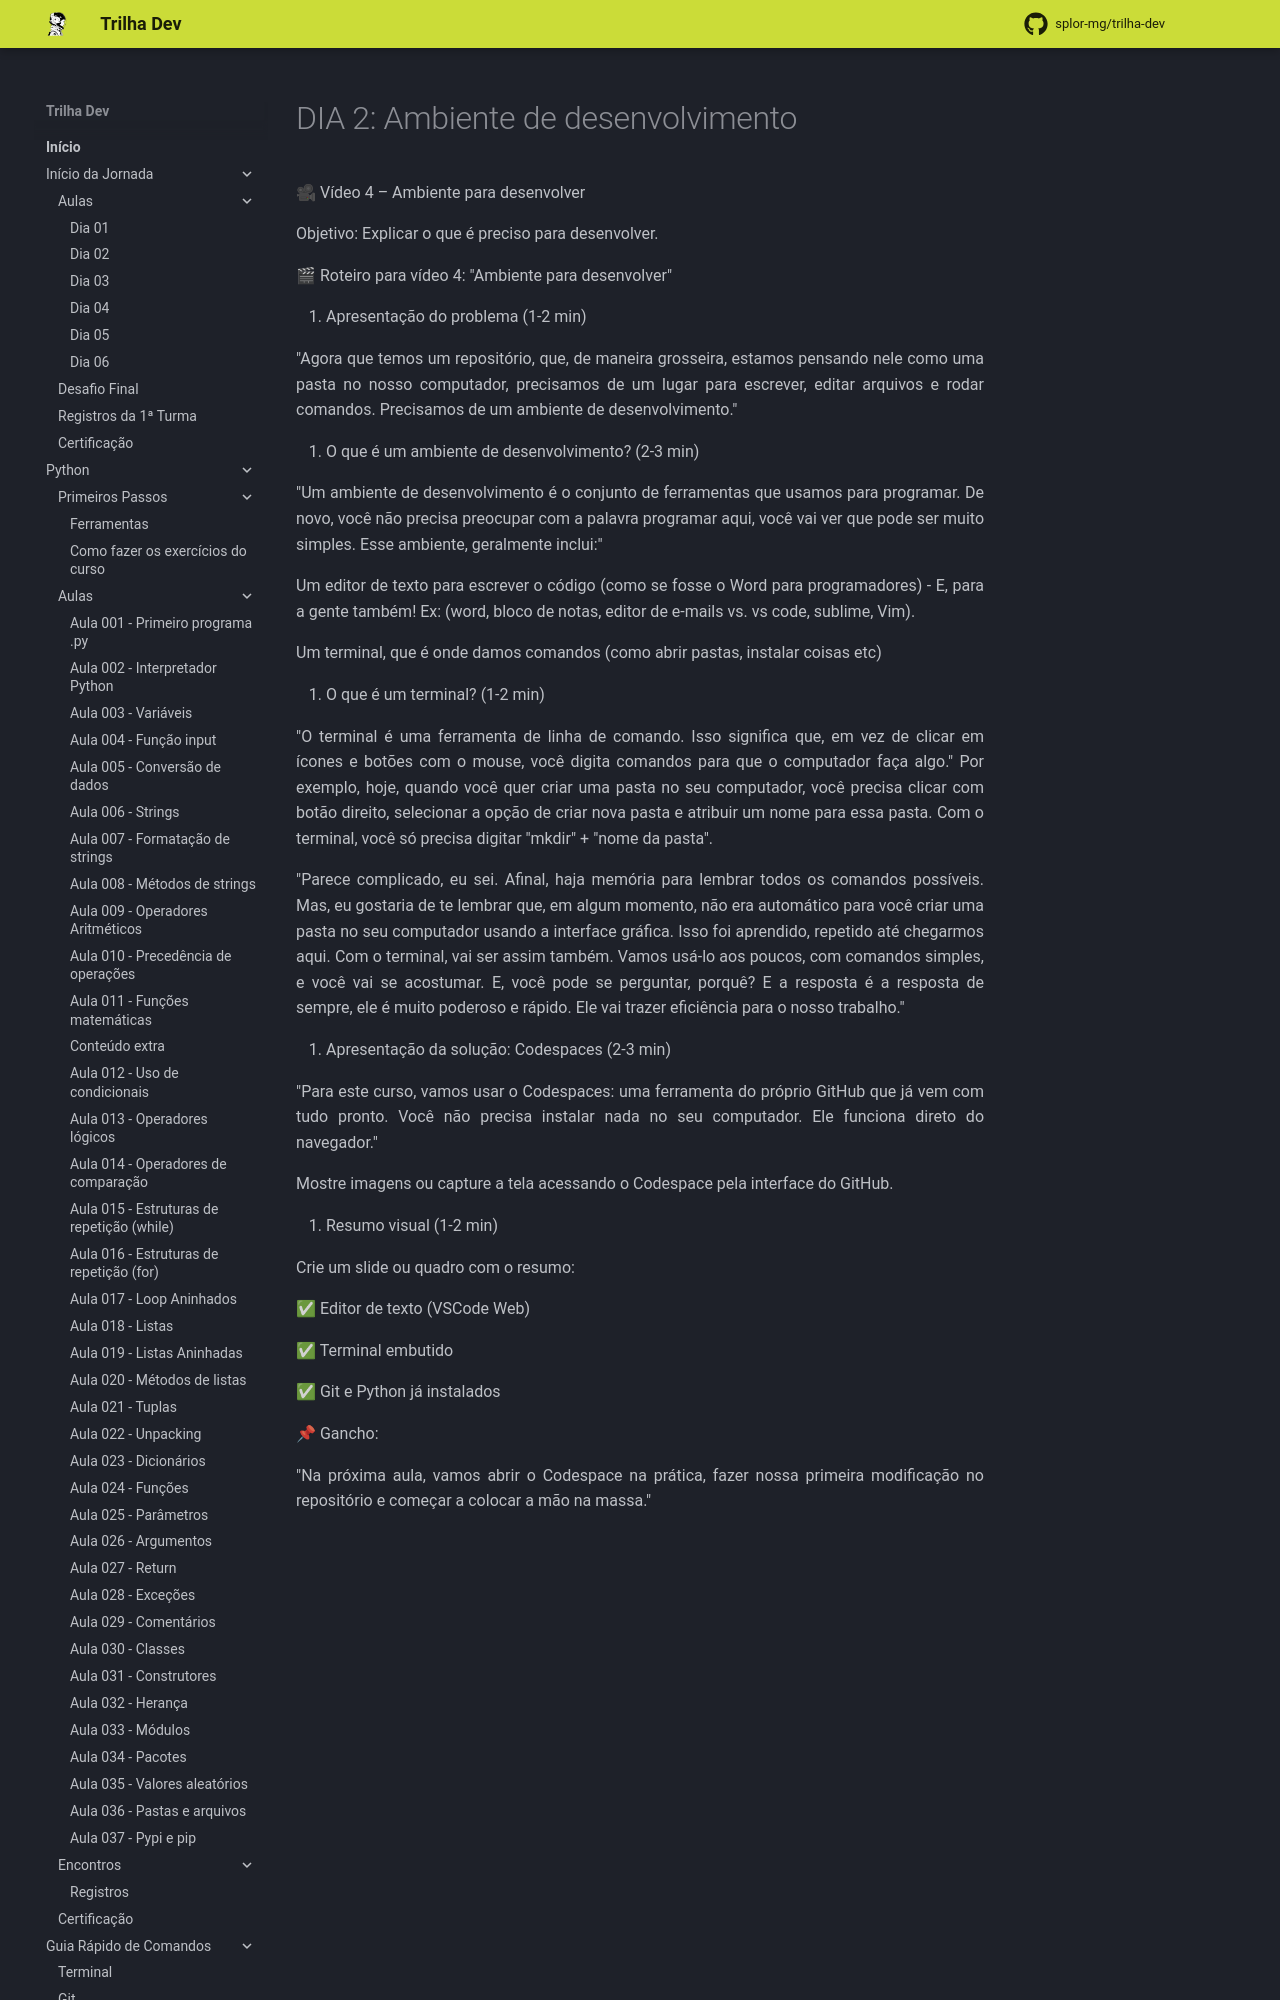

repository: splor-mg/trilha-dev · page: main/inicio_da_jornada/aulas/dia_02/roteiro_video_04/index.html · generator: mkdocs

# DIA 2: Ambiente de desenvolvimento

🎥 Vídeo 4 – Ambiente para desenvolver

Objetivo: Explicar o que é preciso para desenvolver.

🎬 Roteiro para vídeo 4: "Ambiente para desenvolver"

1. Apresentação do problema (1-2 min)

"Agora que temos um repositório, que, de maneira grosseira, estamos pensando nele como uma pasta no nosso computador, precisamos de um lugar para escrever, editar arquivos e rodar comandos. Precisamos de um ambiente de desenvolvimento."

2. O que é um ambiente de desenvolvimento? (2-3 min)

"Um ambiente de desenvolvimento é o conjunto de ferramentas que usamos para programar. De novo, você não precisa preocupar com a palavra programar aqui, você vai ver que pode ser muito simples. Esse ambiente, geralmente inclui:"

Um editor de texto para escrever o código (como se fosse o Word para programadores) - E, para a gente também! 
Ex: (word, bloco de notas, editor de e-mails vs. vs code, sublime, Vim).

Um terminal, que é onde damos comandos (como abrir pastas, instalar coisas etc)

3. O que é um terminal? (1-2 min)

"O terminal é uma ferramenta de linha de comando. Isso significa que, em vez de clicar em ícones e botões com o mouse, você digita comandos para que o computador faça algo." Por exemplo, hoje, quando você quer criar uma pasta no seu computador, você precisa clicar com botão direito, selecionar a opção de criar nova pasta e atribuir um nome para essa pasta. Com o terminal, você só precisa digitar "mkdir" + "nome da pasta".

"Parece complicado, eu sei. Afinal, haja memória para lembrar todos os comandos possíveis. Mas, eu gostaria de te lembrar que, em algum momento, não era automático para você criar uma pasta no seu computador usando a interface gráfica. Isso foi aprendido, repetido até chegarmos aqui. Com o terminal, vai ser assim também. Vamos usá-lo aos poucos, com comandos simples, e você vai se acostumar. E, você pode se perguntar, porquê? E a resposta é a resposta de sempre, ele é muito poderoso e rápido. Ele vai trazer eficiência para o nosso trabalho."

4. Apresentação da solução: Codespaces (2-3 min)

"Para este curso, vamos usar o Codespaces: uma ferramenta do próprio GitHub que já vem com tudo pronto. Você não precisa instalar nada no seu computador. Ele funciona direto do navegador."

Mostre imagens ou capture a tela acessando o Codespace pela interface do GitHub.

5. Resumo visual (1-2 min)

Crie um slide ou quadro com o resumo:
